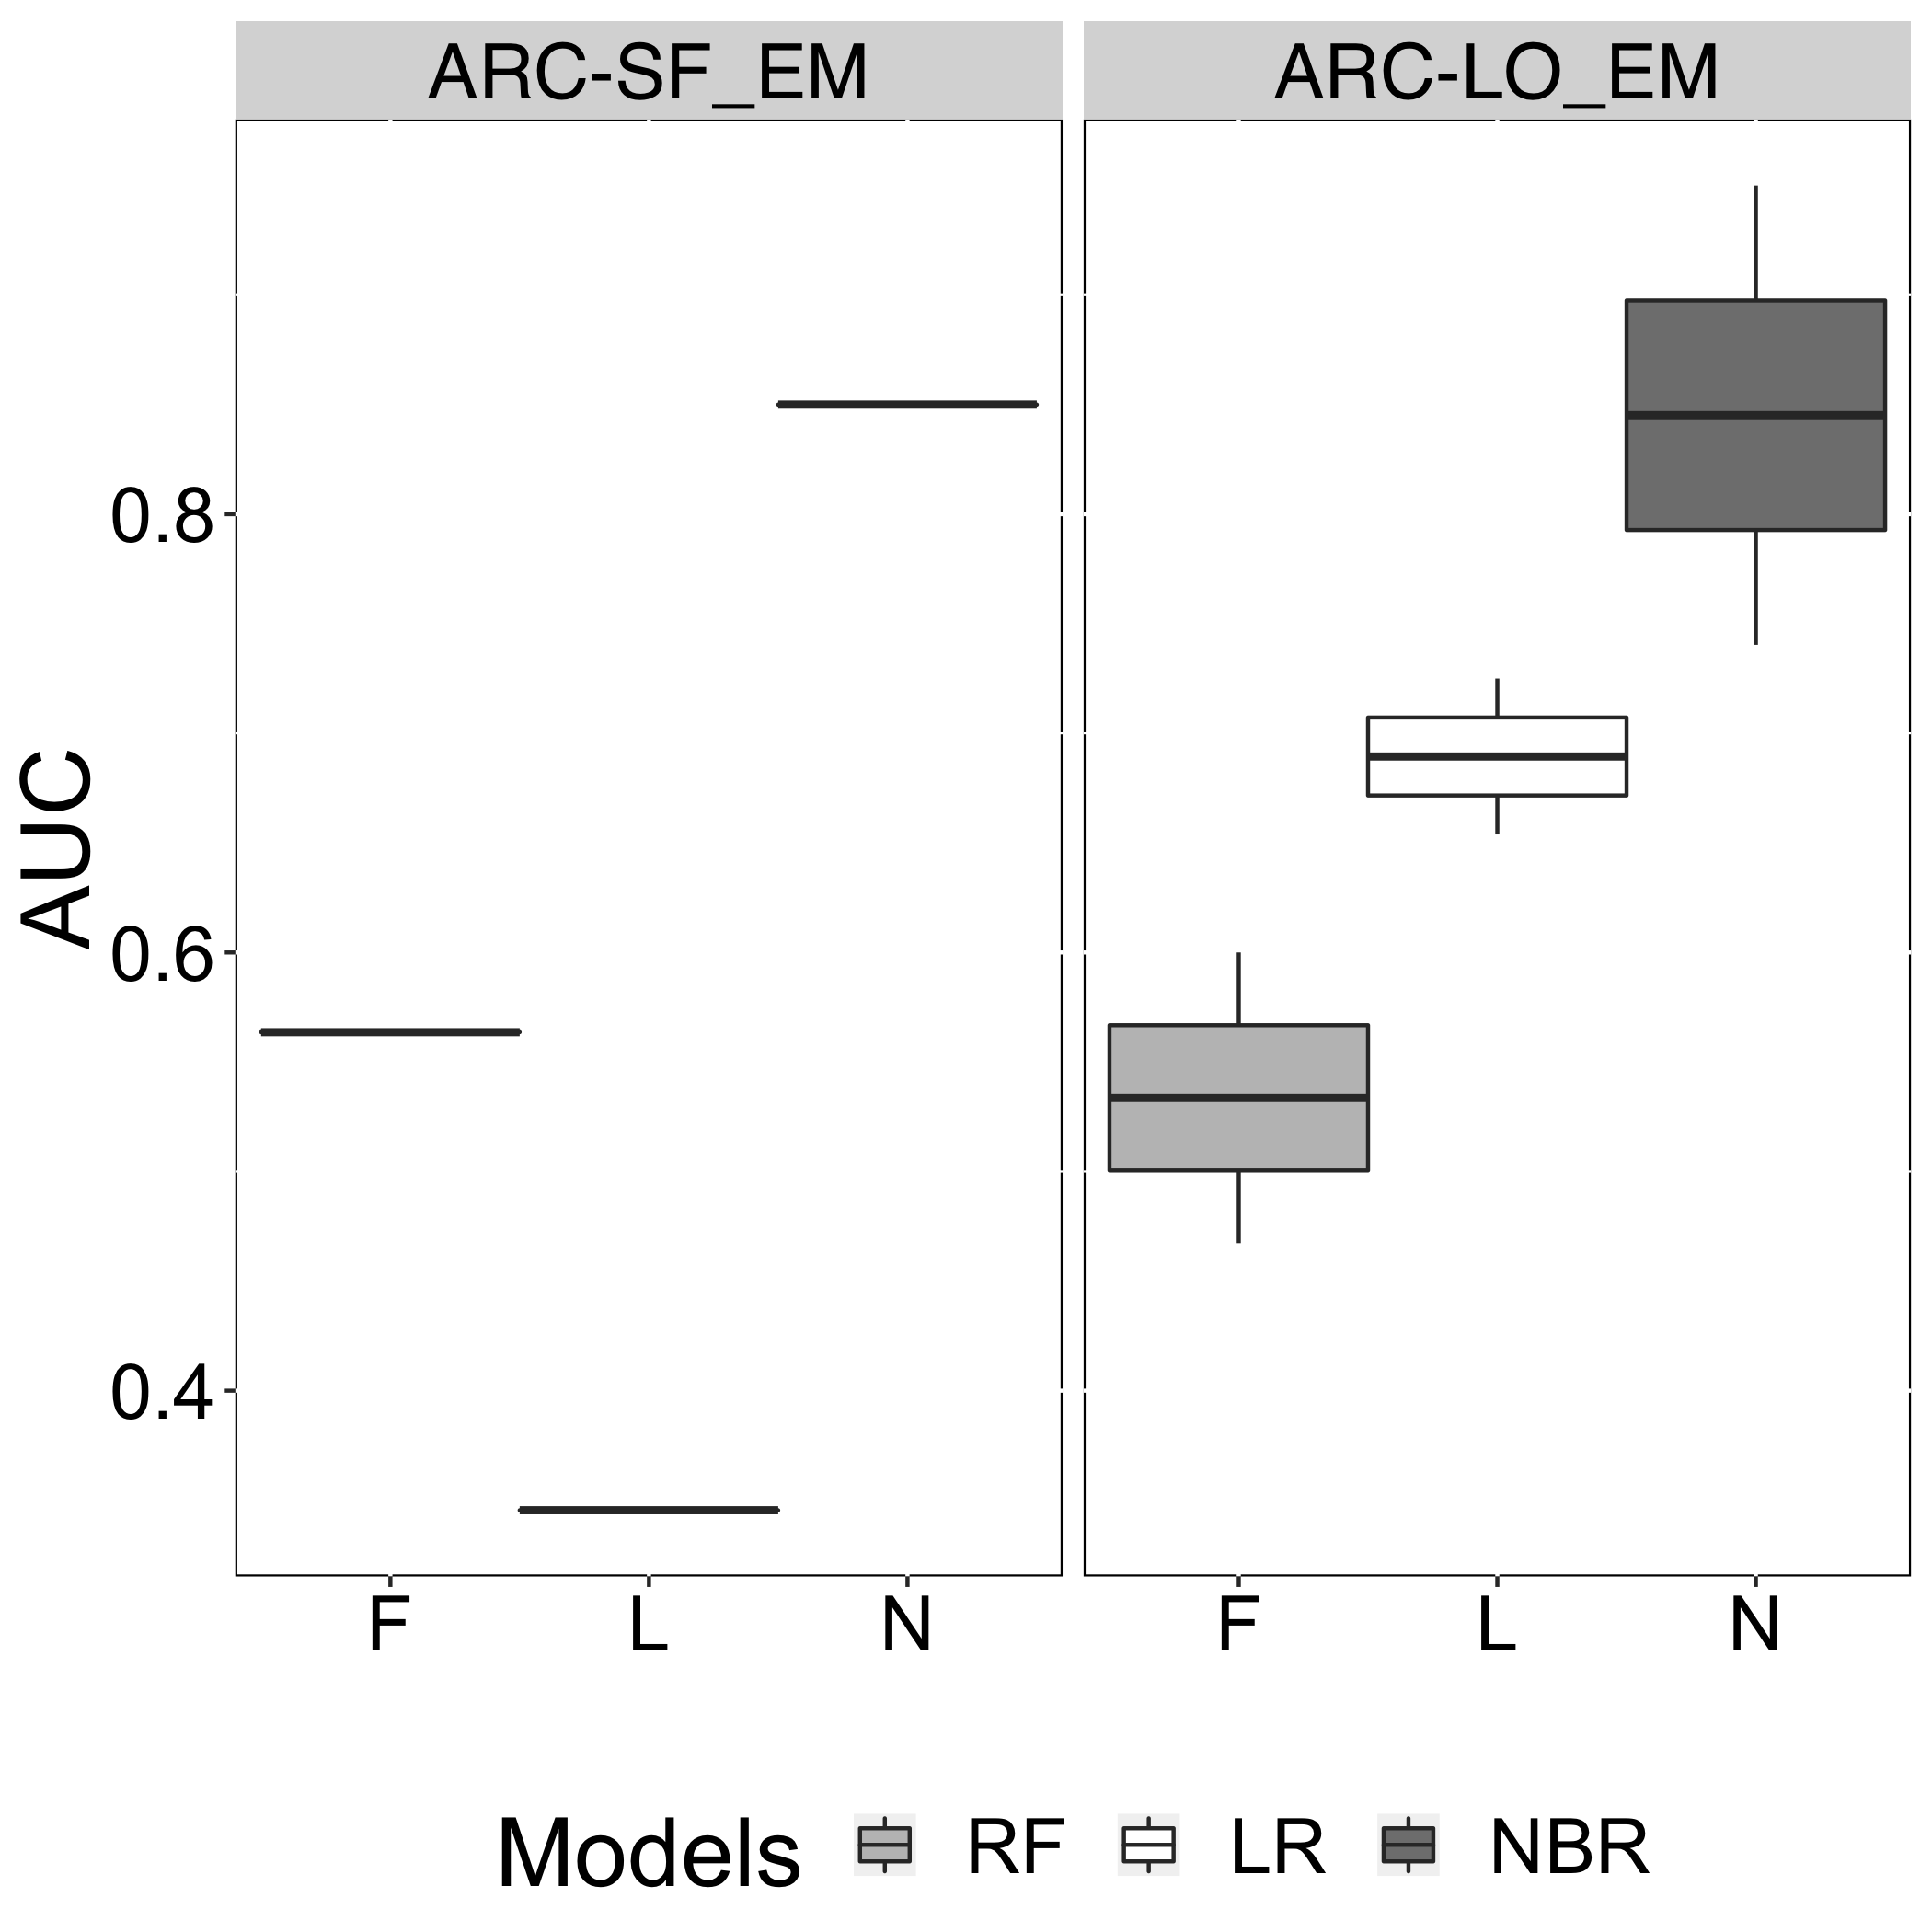

Source data for this figure (header and first rows):
Models, AUC, Smell
N, 0.85, ARC-SF_EM
L, 0.3455, ARC-SF_EM
F, 0.5636, ARC-SF_EM
N, 0.7404, ARC-LO_EM
L, 0.6538, ARC-LO_EM
F, 0.4673, ARC-LO_EM
N, 0.95, ARC-LO_EM
L, 0.725, ARC-LO_EM
F, 0.6, ARC-LO_EM
